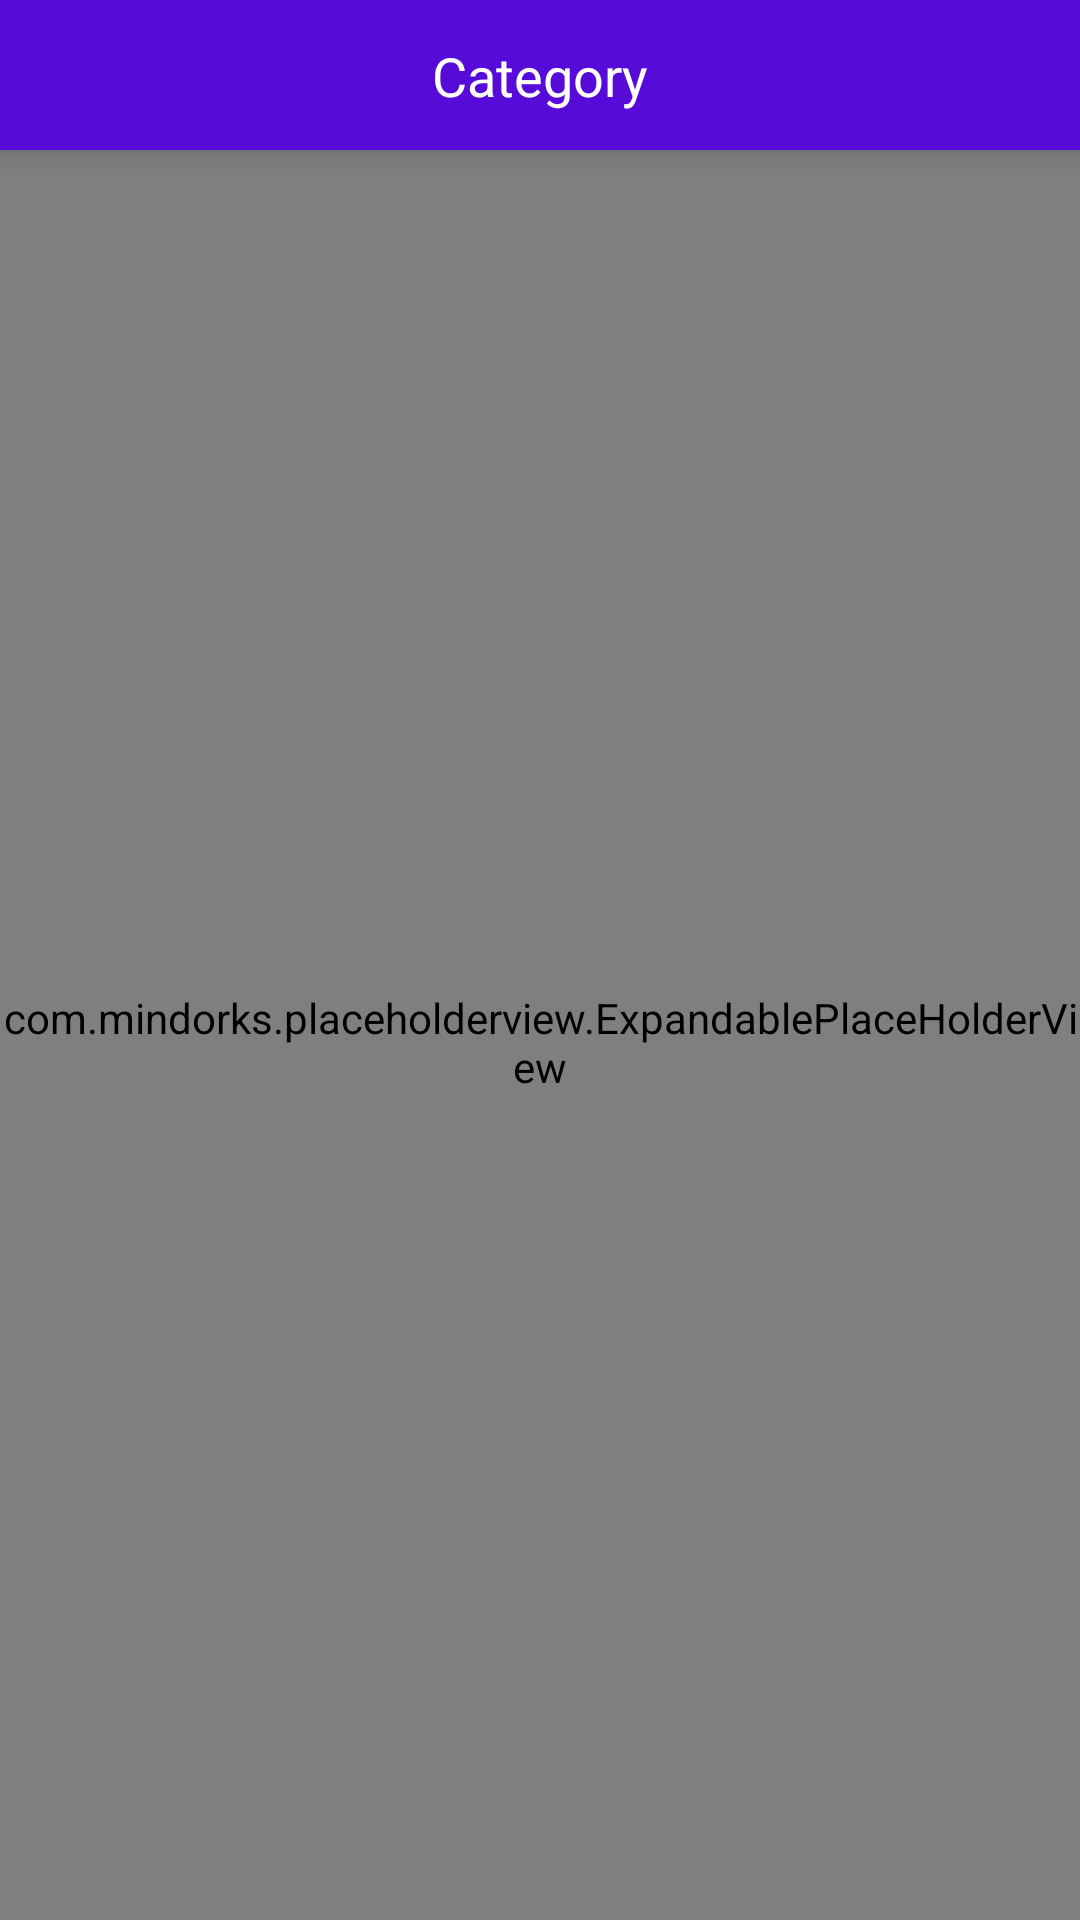

Here is an Android app screen rendered from its layout file. Give the layout XML and the strings, colors and styles it references.
<!-- AndroidManifest.xml: application theme AppTheme.NoActionBar -->
<!-- res/layout/activity_item_list.xml -->
<layout xmlns:app="http://schemas.android.com/apk/res-auto"
    xmlns:tools="http://schemas.android.com/tools"
    xmlns:android="http://schemas.android.com/apk/res/android">

    <androidx.constraintlayout.widget.ConstraintLayout
        android:layout_width="match_parent"
        android:layout_height="match_parent"
        android:background="#FFFFFF"
        android:orientation="vertical">

        <com.google.android.material.appbar.AppBarLayout
            android:id="@+id/appBarLayout"
            android:layout_width="0dp"
            android:layout_height="50dp"
            android:elevation="6dp"
            app:layout_constraintEnd_toEndOf="parent"
            app:layout_constraintStart_toStartOf="parent"
            app:layout_constraintTop_toTopOf="parent">

            <androidx.constraintlayout.widget.ConstraintLayout
                android:layout_width="match_parent"
                android:layout_height="match_parent">

                <androidx.appcompat.widget.AppCompatImageView
                    android:id="@+id/backButton"
                    android:layout_width="wrap_content"
                    android:layout_height="wrap_content"
                    android:layout_marginStart="8dp"
                    android:layout_marginTop="8dp"
                    android:layout_marginBottom="8dp"
                    android:visibility="gone"
                    app:layout_constraintBottom_toBottomOf="parent"
                    app:layout_constraintStart_toStartOf="parent"
                    app:layout_constraintTop_toTopOf="parent"
                    app:srcCompat="@drawable/back_arrow" />

                <TextView
                    android:id="@+id/textView19"
                    android:layout_width="wrap_content"
                    android:layout_height="wrap_content"
                    android:layout_marginStart="8dp"
                    android:layout_marginTop="8dp"
                    android:layout_marginEnd="8dp"
                    android:layout_marginBottom="8dp"
                    android:gravity="center"
                    android:text="Category"
                    android:textAppearance="@style/TextAppearance.AppCompat.Medium"
                    android:textColor="#FFFFFF"
                    app:layout_constraintBottom_toBottomOf="parent"
                    app:layout_constraintEnd_toEndOf="parent"
                    app:layout_constraintStart_toStartOf="parent"
                    app:layout_constraintTop_toTopOf="parent" />

                <androidx.appcompat.widget.AppCompatImageView
                    android:id="@+id/done"
                    android:layout_width="wrap_content"
                    android:layout_height="wrap_content"
                    android:layout_marginTop="8dp"
                    android:layout_marginEnd="8dp"
                    android:layout_marginBottom="8dp"
                    android:visibility="gone"
                    app:layout_constraintBottom_toBottomOf="parent"
                    app:layout_constraintEnd_toEndOf="parent"
                    app:layout_constraintTop_toTopOf="parent"
                    app:srcCompat="@drawable/ic_done" />

            </androidx.constraintlayout.widget.ConstraintLayout>
        </com.google.android.material.appbar.AppBarLayout>

        <com.mindorks.placeholderview.ExpandablePlaceHolderView
            android:id="@+id/expandableView"
            android:layout_width="0dp"
            android:layout_height="0dp"
            android:layout_above="@+id/bottomLayout"

            android:layout_alignParentStart="true"
            android:layout_alignParentEnd="true"
            android:background="#FFFFFF"
            android:clickable="true"
            android:paddingTop="5dp"
            android:scrollbars="vertical"
            app:layout_constraintBottom_toTopOf="@+id/bottomLayout"
            app:layout_constraintEnd_toEndOf="parent"
            app:layout_constraintStart_toStartOf="parent"
            app:layout_constraintTop_toBottomOf="@+id/appBarLayout" />

        <androidx.constraintlayout.widget.ConstraintLayout
            android:id="@+id/bottomLayout"
            android:layout_width="match_parent"
            android:layout_height="50dp"
            android:layout_alignParentBottom="true"
            android:background="@color/green"
            android:visibility="gone"
            app:layout_constraintBottom_toBottomOf="parent"
            app:layout_constraintEnd_toEndOf="parent"
            app:layout_constraintStart_toStartOf="parent">

            <TextView
                android:id="@+id/tv_cartcount"
                android:layout_width="wrap_content"
                android:layout_height="wrap_content"
                android:layout_alignParentLeft="true"
                android:layout_centerVertical="true"
                android:layout_marginStart="8dp"
                android:layout_marginTop="8dp"
                android:layout_marginBottom="8dp"
                android:text=""
                android:textColor="@color/white"
                android:textStyle="bold"
                app:layout_constraintBottom_toBottomOf="parent"
                app:layout_constraintStart_toStartOf="parent"
                app:layout_constraintTop_toTopOf="parent" />

            <TextView
                android:id="@+id/tv_cartamount"
                android:layout_width="wrap_content"
                android:layout_height="wrap_content"
                android:layout_alignParentRight="true"
                android:layout_centerVertical="true"

                android:layout_marginTop="8dp"
                android:layout_marginEnd="8dp"
                android:layout_marginBottom="8dp"
                android:textColor="@color/white"
                android:textStyle="bold"
                app:layout_constraintBottom_toBottomOf="parent"
                app:layout_constraintEnd_toStartOf="@+id/textView8"
                app:layout_constraintTop_toTopOf="parent" />

            <TextView
                android:id="@+id/textView8"
                android:layout_width="wrap_content"
                android:layout_height="wrap_content"
                android:layout_alignParentRight="true"
                android:layout_centerVertical="true"
                android:layout_marginEnd="8dp"
                android:text=""
                android:textColor="@color/white"
                android:textSize="23dp"
                android:textStyle="bold"
                app:layout_constraintBottom_toBottomOf="parent"
                app:layout_constraintEnd_toEndOf="parent"
                app:layout_constraintTop_toTopOf="parent" />
        </androidx.constraintlayout.widget.ConstraintLayout>
    </androidx.constraintlayout.widget.ConstraintLayout>
</layout>
<!-- resources referenced by this layout -->
<resources>
  <color name="green">#49B048</color>
  <color name="white">#FFFFFF</color>
  <!-- drawable ic_done (drawable) -->
  <vector android:alpha="0.92" android:height="24dp"
      android:tint="#FFFFFF" android:viewportHeight="24.0"
      android:viewportWidth="24.0" android:width="24dp" xmlns:android="http://schemas.android.com/apk/res/android">
      <path android:fillColor="#FF000000" android:pathData="M9,16.2L4.8,12l-1.4,1.4L9,19 21,7l-1.4,-1.4L9,16.2z"/>
  </vector>
  <style name="AppTheme.NoActionBar" parent="AppTheme">
          <item name="windowActionBar">false</item>
          <item name="windowNoTitle">true</item>
      </style>
  <style name="AppTheme" parent="Theme.MaterialComponents.Light.DarkActionBar">
          
          <item name="colorPrimary">@color/colorPrimary</item>
          <item name="colorPrimaryDark">@color/colorPrimaryDark</item>
          <item name="colorAccent">@color/colorAccent</item>
  
      </style>
  <color name="colorPrimary">@color/colorDarkPurple</color>
  <color name="colorPrimaryDark">@color/colorDarkPurple</color>
  <color name="colorDarkPurple">#ff570bd8</color>
  <!-- not gathered from this repository: default colours our renderer supplied (Android Studio template values) -->
  <color name="colorAccent">#FF03DAC5</color>
</resources>
